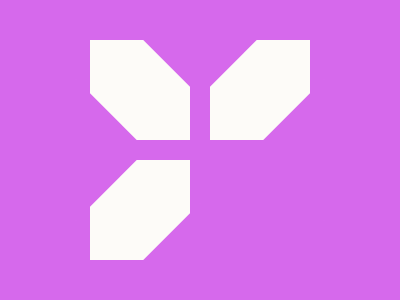

Reproduce this picture with HTML and CSS.

<!DOCTYPE html>
<html lang="en">
  <head>
    <meta charset="UTF-8" />
    <meta http-equiv="X-UA-Compatible" content="IE=edge" />
    <meta name="viewport" content="width=device-width, initial-scale=1.0" />
    <title>Missing Piece</title>
    <style>
      * {
        margin: 0;
      }
      section {
        position: relative;
        width: 400px;
        height: 300px;
        background: #d669ec;
        overflow: hidden;
      }
      a,
      p {
        position: absolute;
        width: 100px;
        height: 100px;
      }
      p {
        background: #fdfbf8;
        top: 40px;
        left: 90px;
      }
      p[i] {
        left: 210px;
      }
      p[j] {
        top: 160px;
      }
      a {
        background: #d669ec;
        transform: rotate(45deg);
        top: -24px;
        left: 150px;
      }
      a[i] {
        top: 224px;
      }
      a[j] {
        top: 100px;
        left: 26px;
      }
      a[k] {
        top: 100px;
        left: 274px;
      }
    </style>
  </head>
  <body>
    <section>
      <p></p>
      <p i></p>
      <p j></p>
      <a></a>
      <a i></a>
      <a j></a>
      <a k></a>
    </section>
  </body>
</html>
